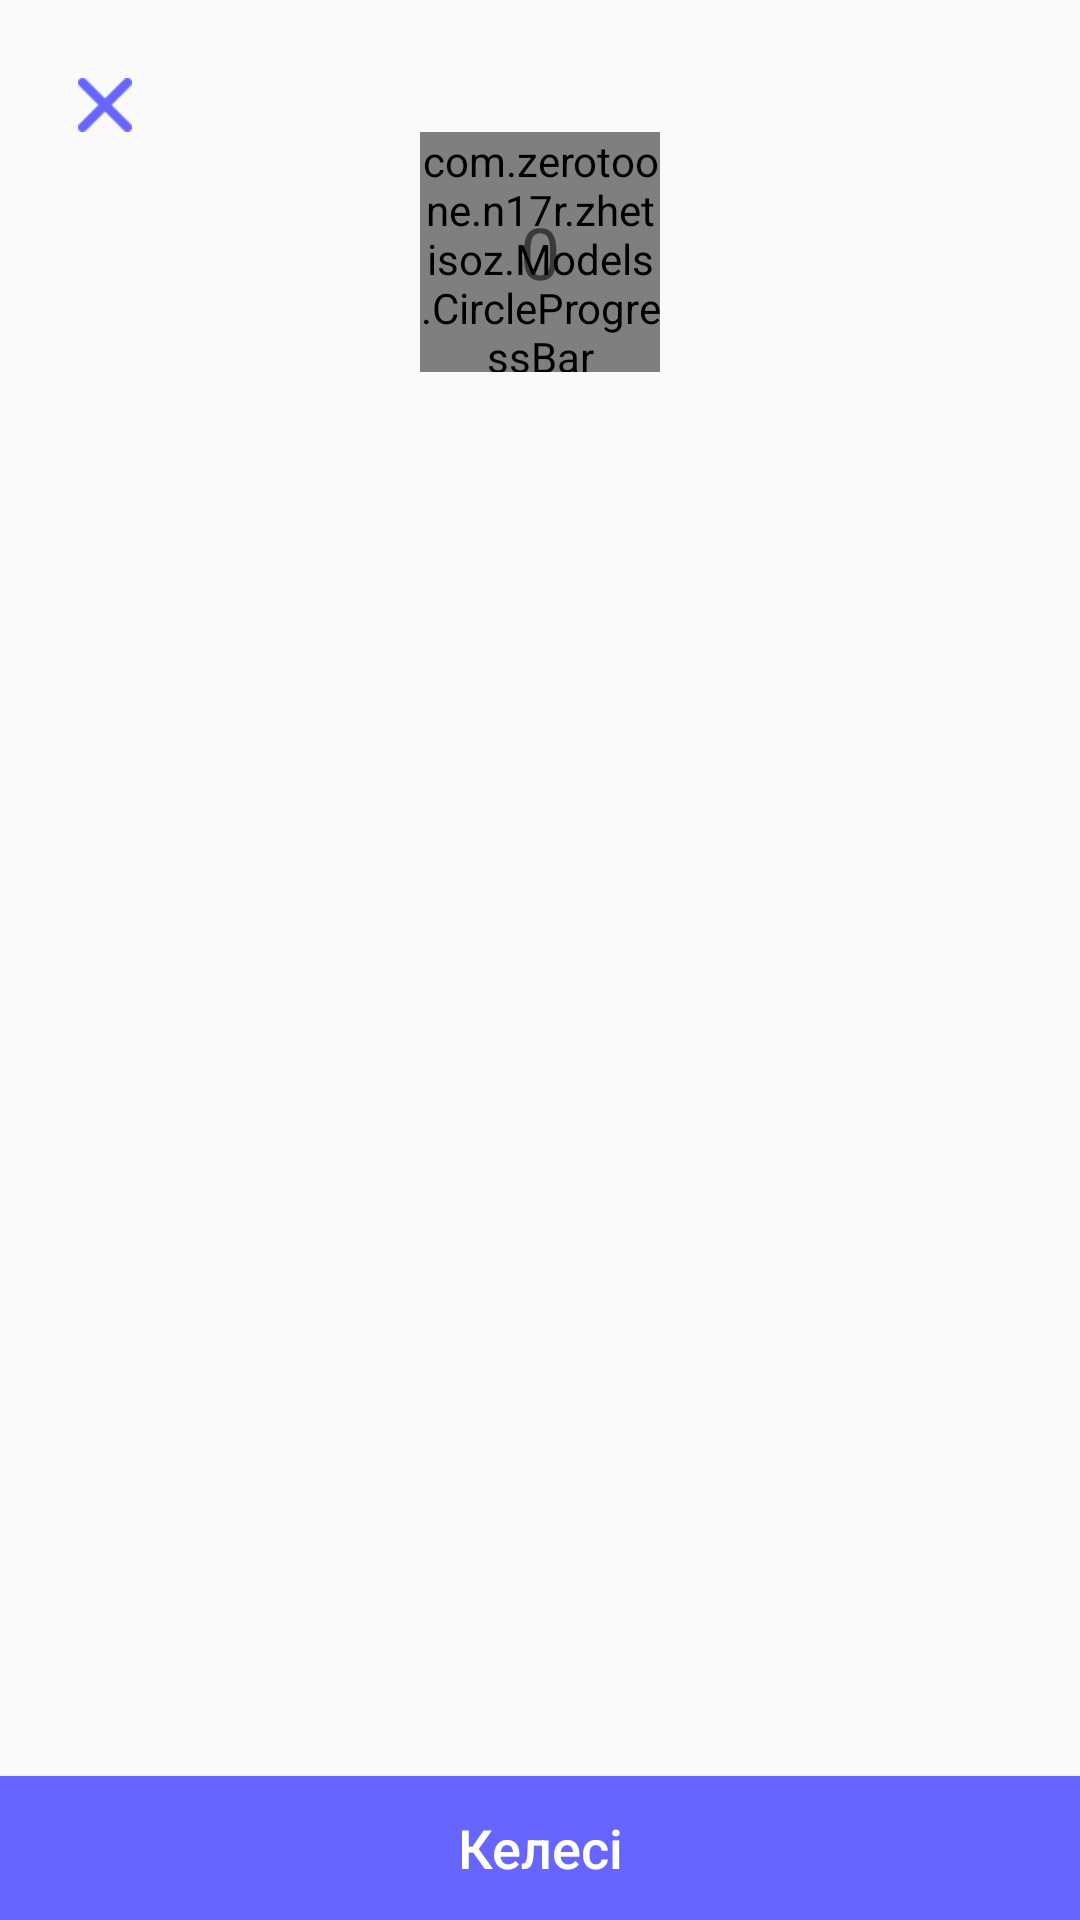

Here is an Android app screen rendered from its layout file. Give the layout XML and the strings, colors and styles it references.
<!-- AndroidManifest.xml: application theme AppTheme -->
<!-- res/layout/activity_testing.xml -->
<?xml version="1.0" encoding="utf-8"?>
<RelativeLayout xmlns:android="http://schemas.android.com/apk/res/android"
    xmlns:app="http://schemas.android.com/apk/res-auto"
    xmlns:tools="http://schemas.android.com/tools"
    android:layout_width="match_parent"
    android:layout_height="match_parent"
    android:orientation="vertical"
    tools:context="com.zerotoone.n17r.zhetisoz.Activities.TestingActivity">

    <Button
        android:id="@+id/button_close"
        android:layout_width="18dp"
        android:layout_height="18dp"
        android:layout_marginLeft="26dp"
        android:layout_marginTop="26dp"
        android:background="@drawable/close_icon" />

    <FrameLayout
        android:id="@+id/progress_container"
        android:layout_width="wrap_content"
        android:layout_below="@+id/button_close"
        android:layout_centerHorizontal="true"
        android:layout_height="wrap_content">

        <com.zerotoone.n17r.zhetisoz.Models.CircleProgressBar
            android:id="@+id/custom_progressBar"
            android:layout_width="80dp"
            android:layout_height="80dp"
            app:max="35"
            app:progressBarThickness="4dp" />

        <TextView
            android:layout_width="80dp"
            android:layout_height="80dp"
            android:gravity="center"
            android:text="0"
            android:textSize="24sp"
            android:id="@+id/tv_progress" />

    </FrameLayout>


    <LinearLayout
        android:id="@+id/layout"
        android:layout_width="match_parent"
        android:layout_height="match_parent"
        android:layout_above="@+id/button_next"
        android:layout_below="@+id/progress_container"
        android:layout_marginTop="10dp"
        android:orientation="horizontal">

    </LinearLayout>

    <Button
        android:id="@+id/button_next"
        android:layout_width="match_parent"
        android:layout_height="48dp"
        android:textAllCaps="false"
        android:layout_alignParentBottom="true"
        android:background="#6665FF"
        android:text="@string/next"
        android:textColor="@android:color/white"
        android:textSize="18sp" />

</RelativeLayout>
<!-- resources referenced by this layout -->
<resources>
  <!-- drawable close_icon: png bitmap (drawable, 406 bytes) -->
  <string name="next">Келесі</string>
  <style name="AppTheme" parent="Theme.AppCompat.Light.NoActionBar">
          <item name="android:windowLightStatusBar">true</item>
          <item name="colorPrimary">@color/colorPrimary</item>
          <item name="colorPrimaryDark">@color/colorPrimaryDark</item>
          <item name="colorAccent">@color/colorAccent</item>
      </style>
  <color name="colorPrimary">#3F51B5</color>
  <color name="colorPrimaryDark">#EEEEEE</color>
  <color name="colorAccent">#FF4081</color>
</resources>
